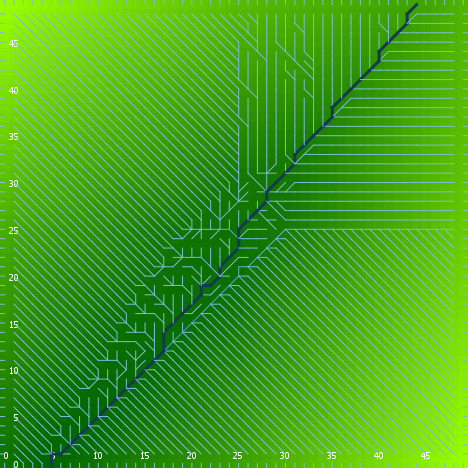

Source data for this figure (header and first rows):
export-world data (NetLogo 6.0.4)
land.nlogo
01/13/2020 23:46:30:423 +0000
RANDOM STATE
0 0 -1727483681 266 1.7031583043844511 f…
GLOBALS
min-pxcor, max-pxcor, min-pycor, max-pycor, perspective, subject, nextIndex, directed-links, ticks, algorithm-style, continentality, display-mode, do-fill-sinks, elevationdistribution, elevationnoise, elevationsmoothstep, featureanglerange, landoceanratio, maxdist, maxelevation, minelevation, numcontinents, numoceans, numranges
0, 49, 0, 49, 0, nobody, 2600, "UNDIRECTED", -1, "C#", 221.6, "terrain", true, [2.4119063519587134 3.8361371741371744 1…, 0.04633, 1, 2.251, 1, 34.65, 6.096, 0.041, 3, 8, 0
TURTLES
who, color, heading, xcor, ycor, shape, label, label-color, breed, hidden?, size, pen-size, pen-mode, points
0, 115, 257, 19, 6, "default", "", 9.9, {breed flowholders}, true, 1, 1, "up", 
1, 55, 10, 8, 44, "default", "", 9.9, {breed flowholders}, true, 1, 1, "up", 
2, 65, 176, 13, 30, "default", "", 9.9, {breed flowholders}, true, 1, 1, "up", 
3, 5, 258, 29, 31, "default", "", 9.9, {breed flowholders}, true, 1, 1, "up", 
4, 35, 290, 31, 13, "default", "", 9.9, {breed flowholders}, true, 1, 1, "up", 
5, 25, 5, 11, 19, "default", "", 9.9, {breed flowholders}, true, 1, 1, "up", 
6, 25, 21, 11, 34, "default", "", 9.9, {breed flowholders}, true, 1, 1, "up", 
7, 105, 278, 3, 38, "default", "", 9.9, {breed flowholders}, true, 1, 1, "up", 
8, 25, 202, 45, 28, "default", "", 9.9, {breed flowholders}, true, 1, 1, "up", 
9, 115, 159, 37, 36, "default", "", 9.9, {breed flowholders}, true, 1, 1, "up", 
10, 35, 218, 23, 36, "default", "", 9.9, {breed flowholders}, true, 1, 1, "up", 
11, 105, 31, 40, 17, "default", "", 9.9, {breed flowholders}, true, 1, 1, "up", 
12, 5, 39, 33, 3, "default", "", 9.9, {breed flowholders}, true, 1, 1, "up", 
13, 5, 207, 33, 48, "default", "", 9.9, {breed flowholders}, true, 1, 1, "up", 
14, 125, 50, 11, 47, "default", "", 9.9, {breed flowholders}, true, 1, 1, "up", 
15, 115, 69, 4, 35, "default", "", 9.9, {breed flowholders}, true, 1, 1, "up", 
16, 15, 77, 21, 12, "default", "", 9.9, {breed flowholders}, true, 1, 1, "up", 
17, 5, 302, 1, 18, "default", "", 9.9, {breed flowholders}, true, 1, 1, "up", 
18, 5, 232, 43, 2, "default", "", 9.9, {breed flowholders}, true, 1, 1, "up", 
19, 105, 74, 46, 36, "default", "", 9.9, {breed flowholders}, true, 1, 1, "up", 
20, 25, 239, 15, 35, "default", "", 9.9, {breed flowholders}, true, 1, 1, "up", 
21, 85, 274, 6, 35, "default", "", 9.9, {breed flowholders}, true, 1, 1, "up", 
22, 45, 182, 22, 18, "default", "", 9.9, {breed flowholders}, true, 1, 1, "up", 
23, 15, 70, 17, 28, "default", "", 9.9, {breed flowholders}, true, 1, 1, "up", 
24, 75, 66, 22, 9, "default", "", 9.9, {breed flowholders}, true, 1, 1, "up", 
25, 65, 11, 13, 39, "default", "", 9.9, {breed flowholders}, true, 1, 1, "up", 
26, 15, 40, 22, 38, "default", "", 9.9, {breed flowholders}, true, 1, 1, "up", 
27, 45, 347, 37, 34, "default", "", 9.9, {breed flowholders}, true, 1, 1, "up", 
28, 55, 121, 35, 28, "default", "", 9.9, {breed flowholders}, true, 1, 1, "up", 
29, 97, 0, 25, 49, "line half", "", 9.9, {breed flowholders}, false, 1, 1, "up", 
30, 25, 197, 16, 43, "default", "", 9.9, {breed flowholders}, true, 1, 1, "up", 
31, 85, 42, 24, 27, "default", "", 9.9, {breed flowholders}, true, 1, 1, "up", 
32, 15, 65, 9, 31, "default", "", 9.9, {breed flowholders}, true, 1, 1, "up", 
33, 135, 261, 13, 11, "default", "", 9.9, {breed flowholders}, true, 1, 1, "up", 
34, 95, 339, 10, 10, "default", "", 9.9, {breed flowholders}, true, 1, 1, "up", 
35, 85, 240, 36, 6, "default", "", 9.9, {breed flowholders}, true, 1, 1, "up", 
36, 75, 329, 1, 11, "default", "", 9.9, {breed flowholders}, true, 1, 1, "up", 
37, 115, 4, 30, 32, "default", "", 9.9, {breed flowholders}, true, 1, 1, "up", 
38, 55, 286, 10, 26, "default", "", 9.9, {breed flowholders}, true, 1, 1, "up", 
39, 105, 50, 1, 3, "default", "", 9.9, {breed flowholders}, true, 1, 1, "up", 
40, 65, 73, 34, 2, "default", "", 9.9, {breed flowholders}, true, 1, 1, "up", 
41, 45, 25, 1, 37, "default", "", 9.9, {breed flowholders}, true, 1, 1, "up", 
42, 25, 274, 43, 21, "default", "", 9.9, {breed flowholders}, true, 1, 1, "up", 
43, 45, 356, 24, 29, "default", "", 9.9, {breed flowholders}, true, 1, 1, "up", 
44, 115, 124, 8, 48, "default", "", 9.9, {breed flowholders}, true, 1, 1, "up", 
45, 55, 169, 22, 37, "default", "", 9.9, {breed flowholders}, true, 1, 1, "up", 
46, 5, 284, 22, 12, "default", "", 9.9, {breed flowholders}, true, 1, 1, "up", 
47, 65, 330, 26, 9, "default", "", 9.9, {breed flowholders}, true, 1, 1, "up", 
48, 35, 350, 3, 29, "default", "", 9.9, {breed flowholders}, true, 1, 1, "up", 
49, 65, 15, 34, 10, "default", "", 9.9, {breed flowholders}, true, 1, 1, "up", 
50, 55, 21, 40, 45, "default", "", 9.9, {breed flowholders}, true, 1, 1, "up", 
... 7,548 more rows
